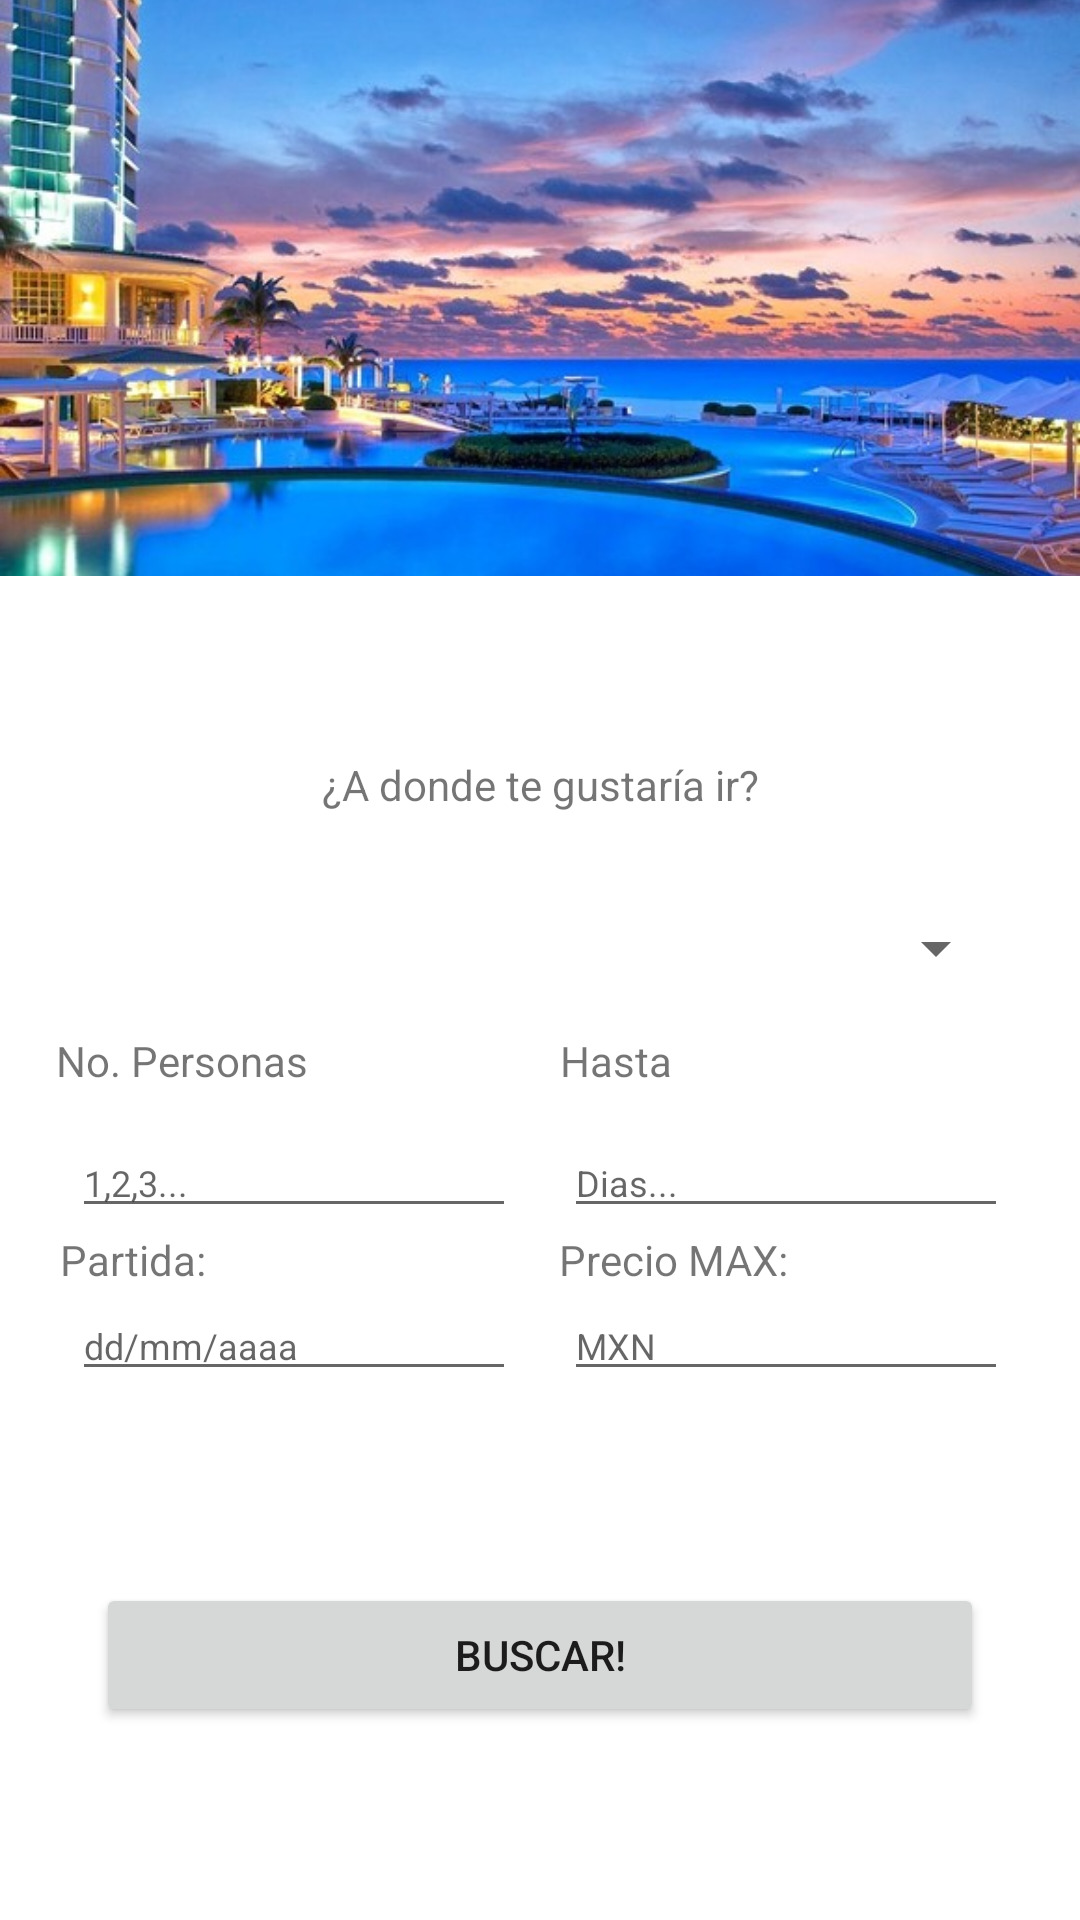

Here is an Android app screen rendered from its layout file. Give the layout XML and the strings, colors and styles it references.
<!-- AndroidManifest.xml: application theme Theme.ROAD -->
<!-- res/layout/fragment_search.xml -->
<?xml version="1.0" encoding="utf-8"?>
<FrameLayout xmlns:android="http://schemas.android.com/apk/res/android"
    xmlns:tools="http://schemas.android.com/tools"
    android:layout_width="match_parent"
    android:layout_height="match_parent"
    xmlns:app="http://schemas.android.com/apk/res-auto"
    tools:context=".fragmentSearch.fragmentSearch">


    <androidx.constraintlayout.widget.ConstraintLayout
        android:layout_width="match_parent"
        android:layout_height="match_parent">

        <ImageView
            android:id="@+id/imageView6"
            android:layout_width="match_parent"
            android:layout_height="0dp"
            android:scaleType="centerCrop"
            android:src="@drawable/search"
            app:layout_constraintBottom_toTopOf="@+id/guideline6"
            app:layout_constraintEnd_toEndOf="parent"
            app:layout_constraintStart_toStartOf="parent"
            app:layout_constraintTop_toTopOf="parent" />

        <androidx.constraintlayout.widget.Guideline
            android:id="@+id/guideline6"
            android:layout_width="wrap_content"
            android:layout_height="wrap_content"
            android:orientation="horizontal"
            app:layout_constraintGuide_percent="0.30" />

        <Button
            android:id="@+id/button2"
            android:layout_width="0dp"
            android:layout_height="wrap_content"
            android:layout_marginStart="32dp"
            android:layout_marginEnd="32dp"
            android:text="BUSCAR!"
            app:layout_constraintBottom_toBottomOf="parent"
            app:layout_constraintEnd_toEndOf="parent"
            app:layout_constraintHorizontal_bias="0.498"
            app:layout_constraintStart_toStartOf="parent"
            app:layout_constraintTop_toBottomOf="@+id/spinner"
            app:layout_constraintVertical_bias="0.756" />

        <TextView
            android:id="@+id/textView10"
            android:layout_width="wrap_content"
            android:layout_height="wrap_content"
            android:layout_marginTop="44dp"
            android:text="¿A donde te gustaría ir?"
            app:layout_constraintBottom_toTopOf="@+id/spinner"
            app:layout_constraintEnd_toEndOf="parent"
            app:layout_constraintStart_toStartOf="parent"
            app:layout_constraintTop_toBottomOf="@+id/imageView6"
            app:layout_constraintVertical_bias="0.325" />

        <Spinner
            android:id="@+id/spinner"
            android:layout_width="0dp"
            android:layout_height="wrap_content"
            android:layout_marginStart="24dp"
            android:layout_marginTop="112dp"
            android:layout_marginEnd="24dp"
            app:layout_constraintBottom_toBottomOf="parent"
            app:layout_constraintEnd_toEndOf="parent"
            app:layout_constraintHorizontal_bias="1.0"
            app:layout_constraintStart_toStartOf="parent"
            app:layout_constraintTop_toBottomOf="@+id/imageView6"
            app:layout_constraintVertical_bias="0.0" />

        <EditText
            android:id="@+id/editTextTextPersonName"
            android:layout_width="0dp"
            android:layout_height="wrap_content"
            android:layout_marginTop="48dp"
            android:layout_marginEnd="8dp"
            android:ems="10"
            android:hint="1,2,3..."
            android:inputType="textPersonName"
            android:textSize="12sp"
            app:layout_constraintEnd_toStartOf="@+id/guideline7"
            app:layout_constraintHorizontal_bias="0.52"
            app:layout_constraintStart_toStartOf="@+id/spinner"
            app:layout_constraintTop_toBottomOf="@+id/spinner" />

        <EditText
            android:id="@+id/editTextTextPersonName2"
            android:layout_width="0dp"
            android:layout_height="wrap_content"
            android:layout_marginStart="8dp"
            android:layout_marginTop="48dp"
            android:ems="10"
            android:hint="Dias..."
            android:inputType="textPersonName"
            android:textSize="12sp"
            app:layout_constraintEnd_toEndOf="@+id/spinner"
            app:layout_constraintHorizontal_bias="1.0"
            app:layout_constraintStart_toStartOf="@+id/guideline7"
            app:layout_constraintTop_toBottomOf="@+id/spinner" />

        <androidx.constraintlayout.widget.Guideline
            android:id="@+id/guideline7"
            android:layout_width="wrap_content"
            android:layout_height="wrap_content"
            android:orientation="vertical"
            app:layout_constraintGuide_percent="0.5" />

        <EditText
            android:id="@+id/editTextTextPersonName3"
            android:layout_width="0dp"
            android:layout_height="wrap_content"
            android:layout_marginBottom="64dp"
            android:ems="10"
            android:hint="dd/mm/aaaa"
            android:inputType="textPersonName"
            android:textSize="12sp"
            app:layout_constraintBottom_toTopOf="@+id/button2"
            app:layout_constraintEnd_toEndOf="@+id/editTextTextPersonName"
            app:layout_constraintHorizontal_bias="0.0"
            app:layout_constraintStart_toStartOf="@+id/editTextTextPersonName" />

        <EditText
            android:id="@+id/editTextTextPersonName4"
            android:layout_width="0dp"
            android:layout_height="wrap_content"
            android:layout_marginBottom="64dp"
            android:ems="10"
            android:hint="MXN"
            android:inputType="textPersonName"
            android:textSize="12sp"
            app:layout_constraintBottom_toTopOf="@+id/button2"
            app:layout_constraintEnd_toEndOf="@+id/editTextTextPersonName2"
            app:layout_constraintHorizontal_bias="1.0"
            app:layout_constraintStart_toStartOf="@+id/editTextTextPersonName2" />

        <TextView
            android:id="@+id/textView11"
            android:layout_width="wrap_content"
            android:layout_height="wrap_content"
            android:text="No. Personas"
            app:layout_constraintBottom_toTopOf="@+id/editTextTextPersonName"
            app:layout_constraintEnd_toStartOf="@+id/guideline7"
            app:layout_constraintHorizontal_bias="0.196"
            app:layout_constraintStart_toStartOf="parent"
            app:layout_constraintTop_toBottomOf="@+id/spinner"
            app:layout_constraintVertical_bias="0.551" />

        <TextView
            android:id="@+id/textView12"
            android:layout_width="wrap_content"
            android:layout_height="wrap_content"
            android:text="Hasta "
            app:layout_constraintBottom_toTopOf="@+id/editTextTextPersonName2"
            app:layout_constraintEnd_toEndOf="parent"
            app:layout_constraintHorizontal_bias="0.048"
            app:layout_constraintStart_toStartOf="@+id/guideline7"
            app:layout_constraintTop_toBottomOf="@+id/spinner"
            app:layout_constraintVertical_bias="0.551" />

        <TextView
            android:id="@+id/textView13"
            android:layout_width="wrap_content"
            android:layout_height="wrap_content"
            android:text="Partida: "
            app:layout_constraintBottom_toTopOf="@+id/editTextTextPersonName3"
            app:layout_constraintEnd_toStartOf="@+id/guideline7"
            app:layout_constraintHorizontal_bias="0.155"
            app:layout_constraintStart_toStartOf="parent"
            app:layout_constraintTop_toBottomOf="@+id/editTextTextPersonName" />

        <TextView
            android:id="@+id/textView14"
            android:layout_width="wrap_content"
            android:layout_height="wrap_content"
            android:text="Precio MAX:"
            app:layout_constraintBottom_toTopOf="@+id/editTextTextPersonName4"
            app:layout_constraintEnd_toEndOf="parent"
            app:layout_constraintHorizontal_bias="0.062"
            app:layout_constraintStart_toStartOf="@+id/guideline7"
            app:layout_constraintTop_toBottomOf="@+id/editTextTextPersonName2" />

    </androidx.constraintlayout.widget.ConstraintLayout>
</FrameLayout>
<!-- resources referenced by this layout -->
<resources>
  <!-- drawable search: jpg bitmap (drawable, 60379 bytes) -->
  <style name="Theme.ROAD" parent="Theme.MaterialComponents.DayNight.DarkActionBar">
          
          <item name="colorPrimary">@color/purple_500</item>
          <item name="colorPrimaryVariant">@color/purple_700</item>
          <item name="colorOnPrimary">@color/white</item>
          
          <item name="colorSecondary">@color/teal_200</item>
          <item name="colorSecondaryVariant">@color/teal_700</item>
          <item name="colorOnSecondary">@color/black</item>
          
          <item name="android:statusBarColor" tools:targetApi="l">?attr/colorPrimaryVariant</item>
          
      </style>
  <!-- not gathered from this repository: default colours our renderer supplied (Android Studio template values) -->
  <color name="purple_500">#FF6200EE</color>
  <color name="purple_700">#FF3700B3</color>
  <color name="teal_200">#FF03DAC5</color>
  <color name="teal_700">#FF018786</color>
  <color name="black">#FF000000</color>
  <color name="white">#FFFFFFFF</color>
</resources>
